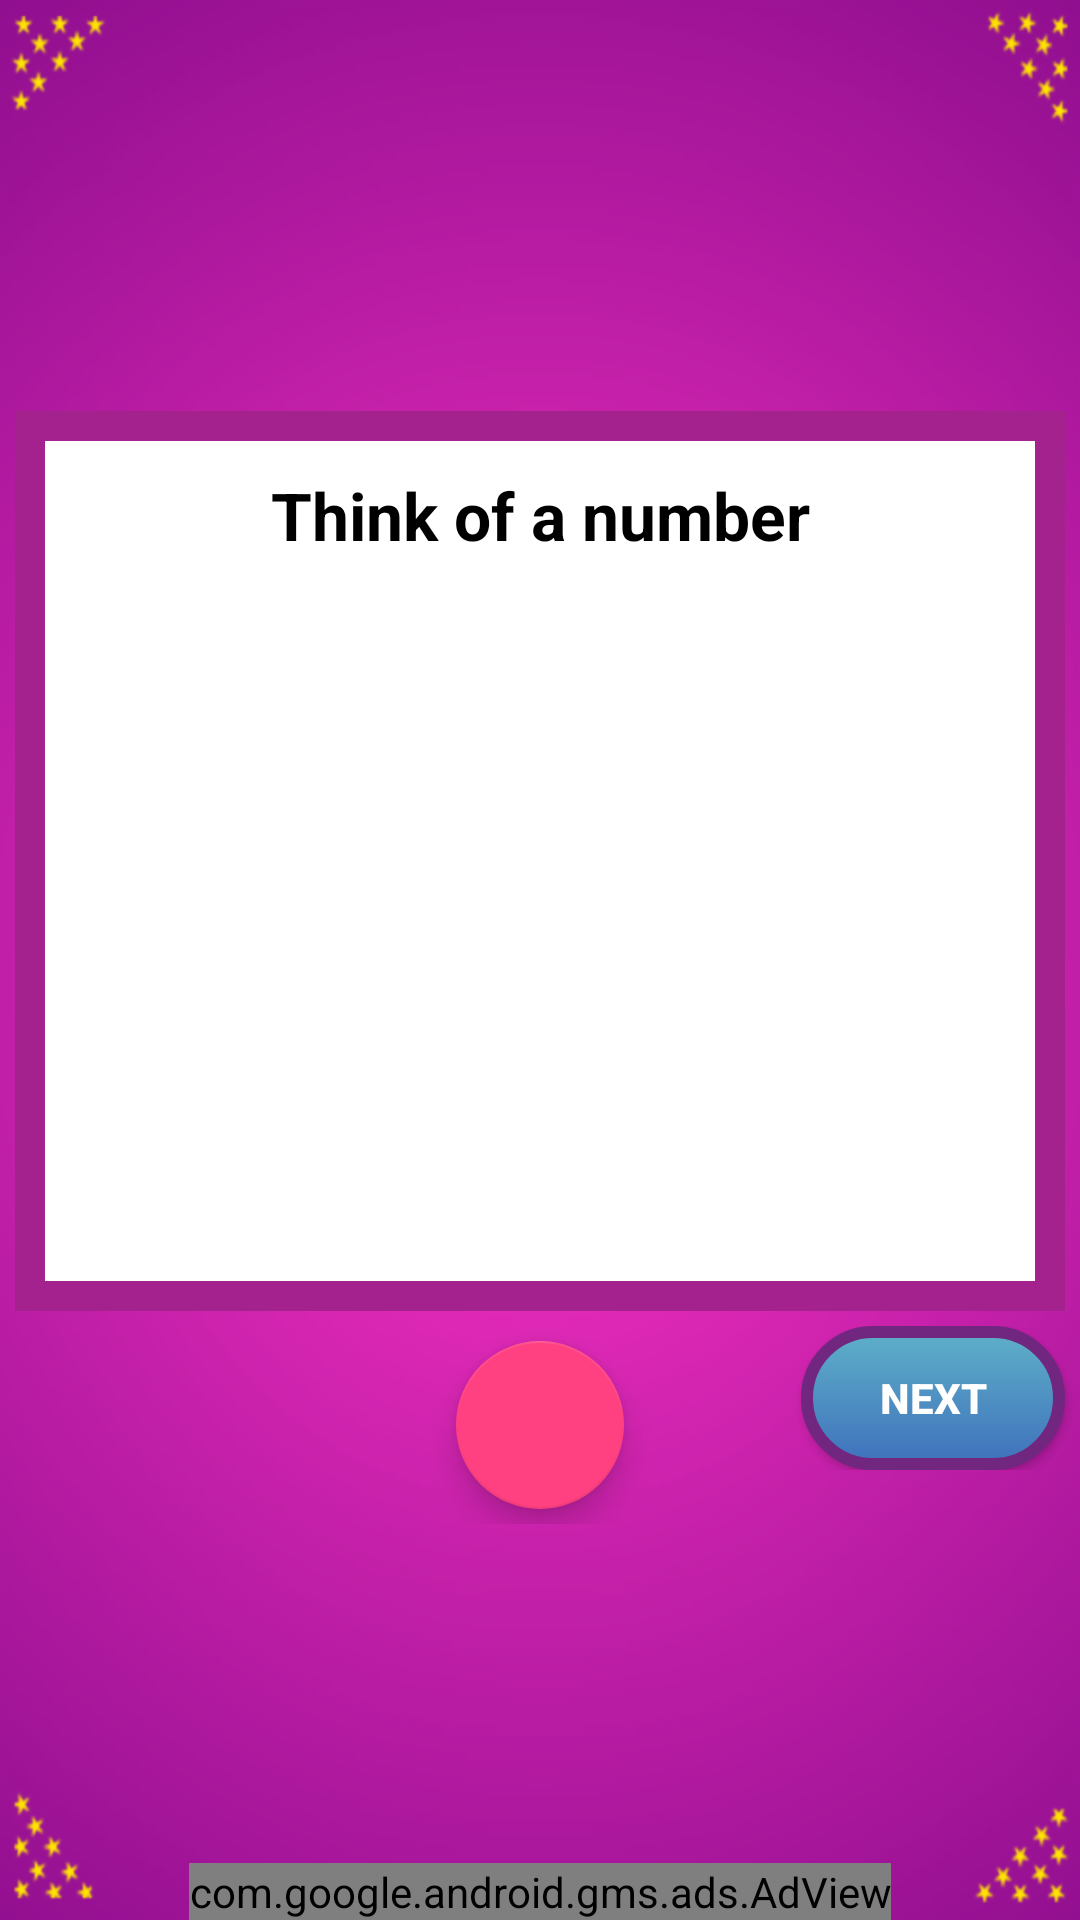

Android layout source for this screen:
<!-- AndroidManifest.xml: application theme AppTheme -->
<!-- res/layout/activity_guess_number.xml -->
<?xml version="1.0" encoding="utf-8"?>
<RelativeLayout
    xmlns:android="http://schemas.android.com/apk/res/android"
    xmlns:app="http://schemas.android.com/apk/res-auto"
    xmlns:tools="http://schemas.android.com/tools"
    android:layout_width="match_parent"
    android:layout_height="match_parent"
    android:background="@drawable/background_2"
    tools:context="com.juborajsarker.mindreader.GuessNumberActivity"
    xmlns:ads="http://schemas.android.com/apk/res-auto">


    <RelativeLayout
        android:layout_width="match_parent"
        android:layout_height="wrap_content"
        android:layout_centerVertical="true">


        <LinearLayout
            android:layout_width="match_parent"
            android:layout_height="wrap_content"
            android:orientation="vertical">


            <LinearLayout
                android:layout_width="match_parent"
                android:layout_height="300dp"
                android:background="#a4228e"
                android:orientation="vertical"
                android:layout_margin="5dp"
                android:padding="10dp">


                <LinearLayout
                    android:layout_width="match_parent"
                    android:layout_height="300dp"
                    android:orientation="vertical"
                    android:background="#fff"
                    android:padding="10dp"
                    android:elevation="4dp">

                    <TextView
                        android:id="@+id/main_text_view"
                        android:layout_width="match_parent"
                        android:layout_height="wrap_content"
                        android:text="Think of a number"
                        android:textColor="#000000"
                        android:textSize="22sp"
                        android:textStyle="bold"
                        android:gravity="center"/>


                    <TextView
                        android:id="@+id/answer_text_view"
                        android:layout_width="match_parent"
                        android:layout_height="wrap_content"
                        android:text=""
                        android:layout_marginTop="50dp"
                        android:textColor="#000000"
                        android:textSize="85sp"
                        android:textStyle="bold"
                        android:gravity="center"/>



                </LinearLayout>

            </LinearLayout>

            <LinearLayout
                android:layout_width="match_parent"
                android:layout_height="wrap_content"
                android:orientation="horizontal">


                <LinearLayout
                    android:layout_width="0dp"
                    android:layout_height="wrap_content"
                    android:layout_weight="1"
                    android:gravity="left">

                    <Button
                        android:id="@+id/play_again_btn"
                        android:layout_width="wrap_content"
                        android:layout_height="wrap_content"
                        android:text="Play Again"
                        android:background="@drawable/custom_button_2"
                        android:layout_marginRight="5dp"
                        android:textColor="#000000"
                        android:textStyle="bold"
                        android:layout_gravity="left"
                        android:layout_marginLeft="5dp"
                        android:onClick="playAgain"
                        android:padding="12dp"
                        android:visibility="gone" />

                </LinearLayout>


                <LinearLayout
                    android:layout_width="0dp"
                    android:layout_height="wrap_content"
                    android:layout_weight="1"
                    android:orientation="vertical"
                    android:gravity="center">

                    <android.support.design.widget.FloatingActionButton
                        android:id="@+id/fab"
                        android:layout_width="wrap_content"
                        android:layout_height="wrap_content"
                        android:layout_alignParentBottom="true"
                        android:layout_alignParentRight="true"
                        android:src="@drawable/ic_menu_home"
                        app:elevation="6dp"
                        app:pressedTranslationZ="12dp"
                        android:layout_margin="5dp"/>



                </LinearLayout>



                <LinearLayout
                    android:layout_width="0dp"
                    android:layout_height="wrap_content"
                    android:layout_weight="1"
                    android:gravity="right">


                    <Button
                        android:id="@+id/next_btn"
                        android:layout_width="wrap_content"
                        android:layout_height="wrap_content"
                        android:text="Next"
                        android:background="@drawable/custom_button_1"
                        android:layout_gravity="right"
                        android:layout_marginRight="5dp"
                        android:textColor="#fff"
                        android:textStyle="bold"
                        android:onClick="onClick"/>




                </LinearLayout>










            </LinearLayout>


        </LinearLayout>







    </RelativeLayout>




    <com.google.android.gms.ads.AdView
        android:id="@+id/adView1"
        android:layout_width="wrap_content"
        android:layout_height="wrap_content"
        android:layout_centerHorizontal="true"
        android:layout_alignParentBottom="true"
        ads:adSize="SMART_BANNER"
        ads:adUnitId="@string/banner_home_footer_1">
    </com.google.android.gms.ads.AdView>








</RelativeLayout>
<!-- resources referenced by this layout -->
<resources>
  <!-- drawable background_2: png bitmap (drawable-hdpi, 74515 bytes) -->
  <!-- drawable custom_button_1 (drawable) -->
  <?xml version="1.0" encoding="utf-8"?>
  <shape xmlns:android="http://schemas.android.com/apk/res/android"
      android:shape="rectangle">
  
      <gradient
          android:angle="270"
          android:endColor="#3f71bc"
          android:startColor="#5eb0c9" />
  
      <corners android:radius="30dp" />
  
      <padding
          android:bottom="7dp"
          android:left="7dp"
          android:right="7dp"
          android:top="7dp" />
  
      <stroke
          android:width="4dp"
          android:color="#712780" />
  
  </shape>
  <!-- drawable custom_button_2 (drawable) -->
  <?xml version="1.0" encoding="utf-8"?>
  <shape xmlns:android="http://schemas.android.com/apk/res/android"
      android:shape="rectangle">
  
      <gradient
          android:angle="180"
          android:endColor="#d4c73a"
          android:startColor="#f2e708" />
  
      <corners android:radius="30dp" />
  
      <padding
          android:bottom="7dp"
          android:left="7dp"
          android:right="7dp"
          android:top="7dp" />
  
      <stroke
          android:width="4dp"
          android:color="#712780" />
  
  </shape>
  <string name="banner_home_footer_1">ca-app-pub-5809082953640465/2242888413</string>
  <style name="AppTheme" parent="Theme.AppCompat.Light.NoActionBar">
          
          <item name="colorPrimary">@color/colorPrimary</item>
          <item name="colorPrimaryDark">@color/colorPrimaryDark</item>
          <item name="colorAccent">@color/colorAccent</item>
          <item name="android:windowNoTitle">true</item>
      </style>
  <color name="colorPrimary">#e638c9</color>
  <color name="colorPrimaryDark">#C520AA</color>
  <color name="colorAccent">#FF4081</color>
</resources>
